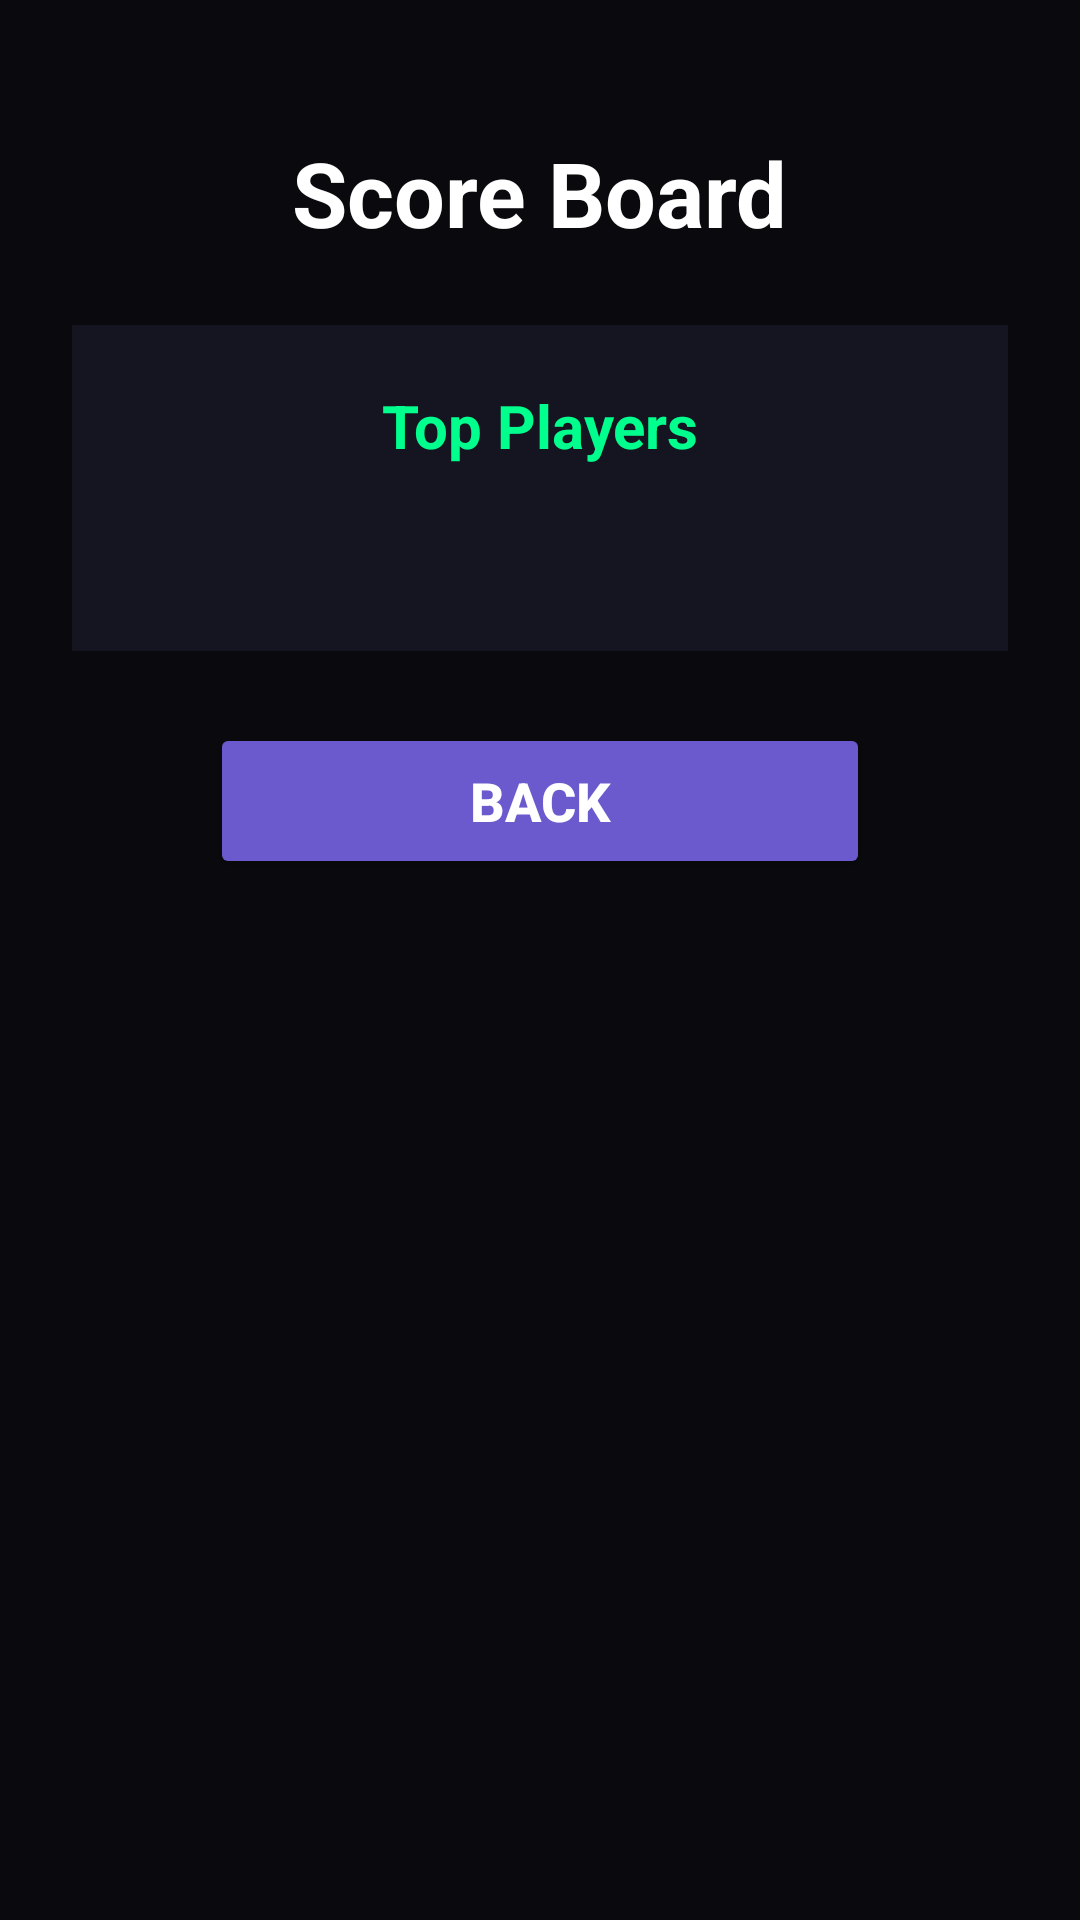

Android layout source for this screen:
<!-- AndroidManifest.xml: application theme Theme.SnakeProGame -->
<!-- res/layout/activity_scoreboard.xml -->
<?xml version="1.0" encoding="utf-8"?>
<LinearLayout xmlns:android="http://schemas.android.com/apk/res/android"
    android:layout_width="match_parent"
    android:layout_height="match_parent"
    android:orientation="vertical"
    android:background="#0A0A0E"
    android:padding="24dp"
    android:gravity="center_horizontal">

    <TextView
        android:layout_width="wrap_content"
        android:layout_height="wrap_content"
        android:text="Score Board"
        android:textColor="#FFFFFF"
        android:textSize="30sp"
        android:textStyle="bold"
        android:layout_marginTop="20dp"
        android:layout_marginBottom="24dp" />

    <LinearLayout
        android:layout_width="match_parent"
        android:layout_height="wrap_content"
        android:orientation="vertical"
        android:background="#151521"
        android:padding="20dp"
        android:layout_marginBottom="24dp">

        <TextView
            android:layout_width="match_parent"
            android:layout_height="wrap_content"
            android:text="Top Players"
            android:textColor="#00FF8C"
            android:textSize="20sp"
            android:textStyle="bold"
            android:gravity="center_horizontal"
            android:layout_marginBottom="16dp" />

        <TextView
            android:id="@+id/tvScores"
            android:layout_width="match_parent"
            android:layout_height="wrap_content"
            android:textColor="#DADAE6"
            android:textSize="19sp"
            android:lineSpacingExtra="10dp" />

    </LinearLayout>

    <Button
        android:id="@+id/btnBack"
        android:layout_width="220dp"
        android:layout_height="52dp"
        android:text="Back"
        android:textStyle="bold"
        android:textSize="18sp"
        android:textColor="#FFFFFF"
        android:backgroundTint="#6A5ACD" />

</LinearLayout>
<!-- resources referenced by this layout -->
<resources>
  <style name="Theme.SnakeProGame" parent="Base.Theme.SnakeProGame" />
  <style name="Base.Theme.SnakeProGame" parent="Theme.Material3.DayNight.NoActionBar">
          
          
      </style>
</resources>
